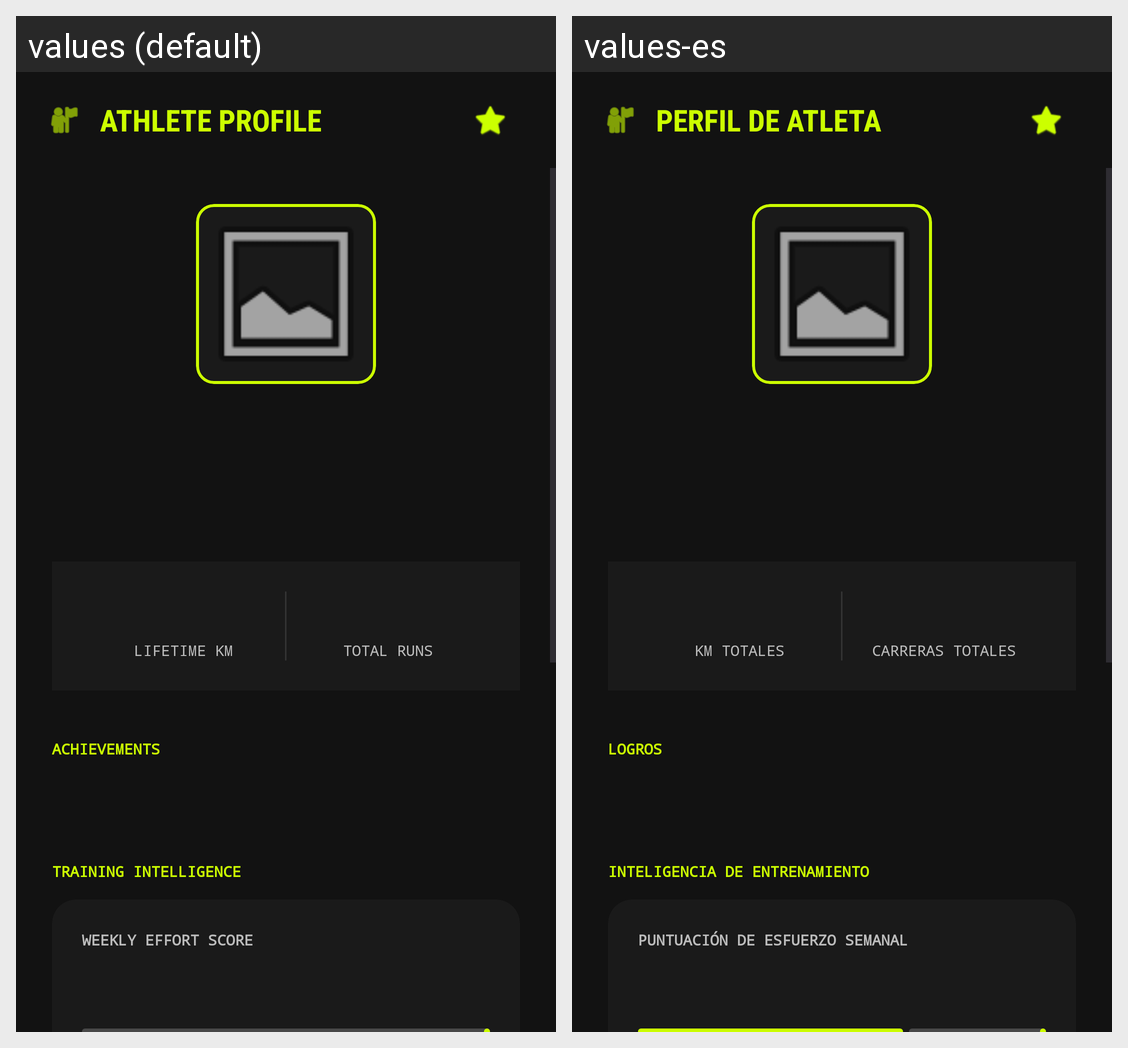

Locale-by-locale string values for the Android screen shown in this grid:
Android screen res/layout/fragment_profile.xml rendered under 2 locales, left to right: values (default), values-es. Device: Nexus 5 (rendered at 1080×1920; each locale shown at half size, 540×960, under a caption strip naming it); theme Theme.Runners.
Strings drawn on this screen, with the default value and each locale's value (text and hints the layout hard-codes, and strings that could not be matched under every locale, appear in the picture but are not listed):

label_athlete_profile
  values: ATHLETE PROFILE
  values-es: PERFIL DE ATLETA

label_lifetime_km
  values: LIFETIME KM
  values-es: KM TOTALES

label_total_runs
  values: TOTAL RUNS
  values-es: CARRERAS TOTALES

label_achievements
  values: ACHIEVEMENTS
  values-es: LOGROS

label_training_intelligence
  values: TRAINING INTELLIGENCE
  values-es: INTELIGENCIA DE ENTRENAMIENTO

label_weekly_effort
  values: WEEKLY EFFORT SCORE
  values-es: PUNTUACIÓN DE ESFUERZO SEMANAL
